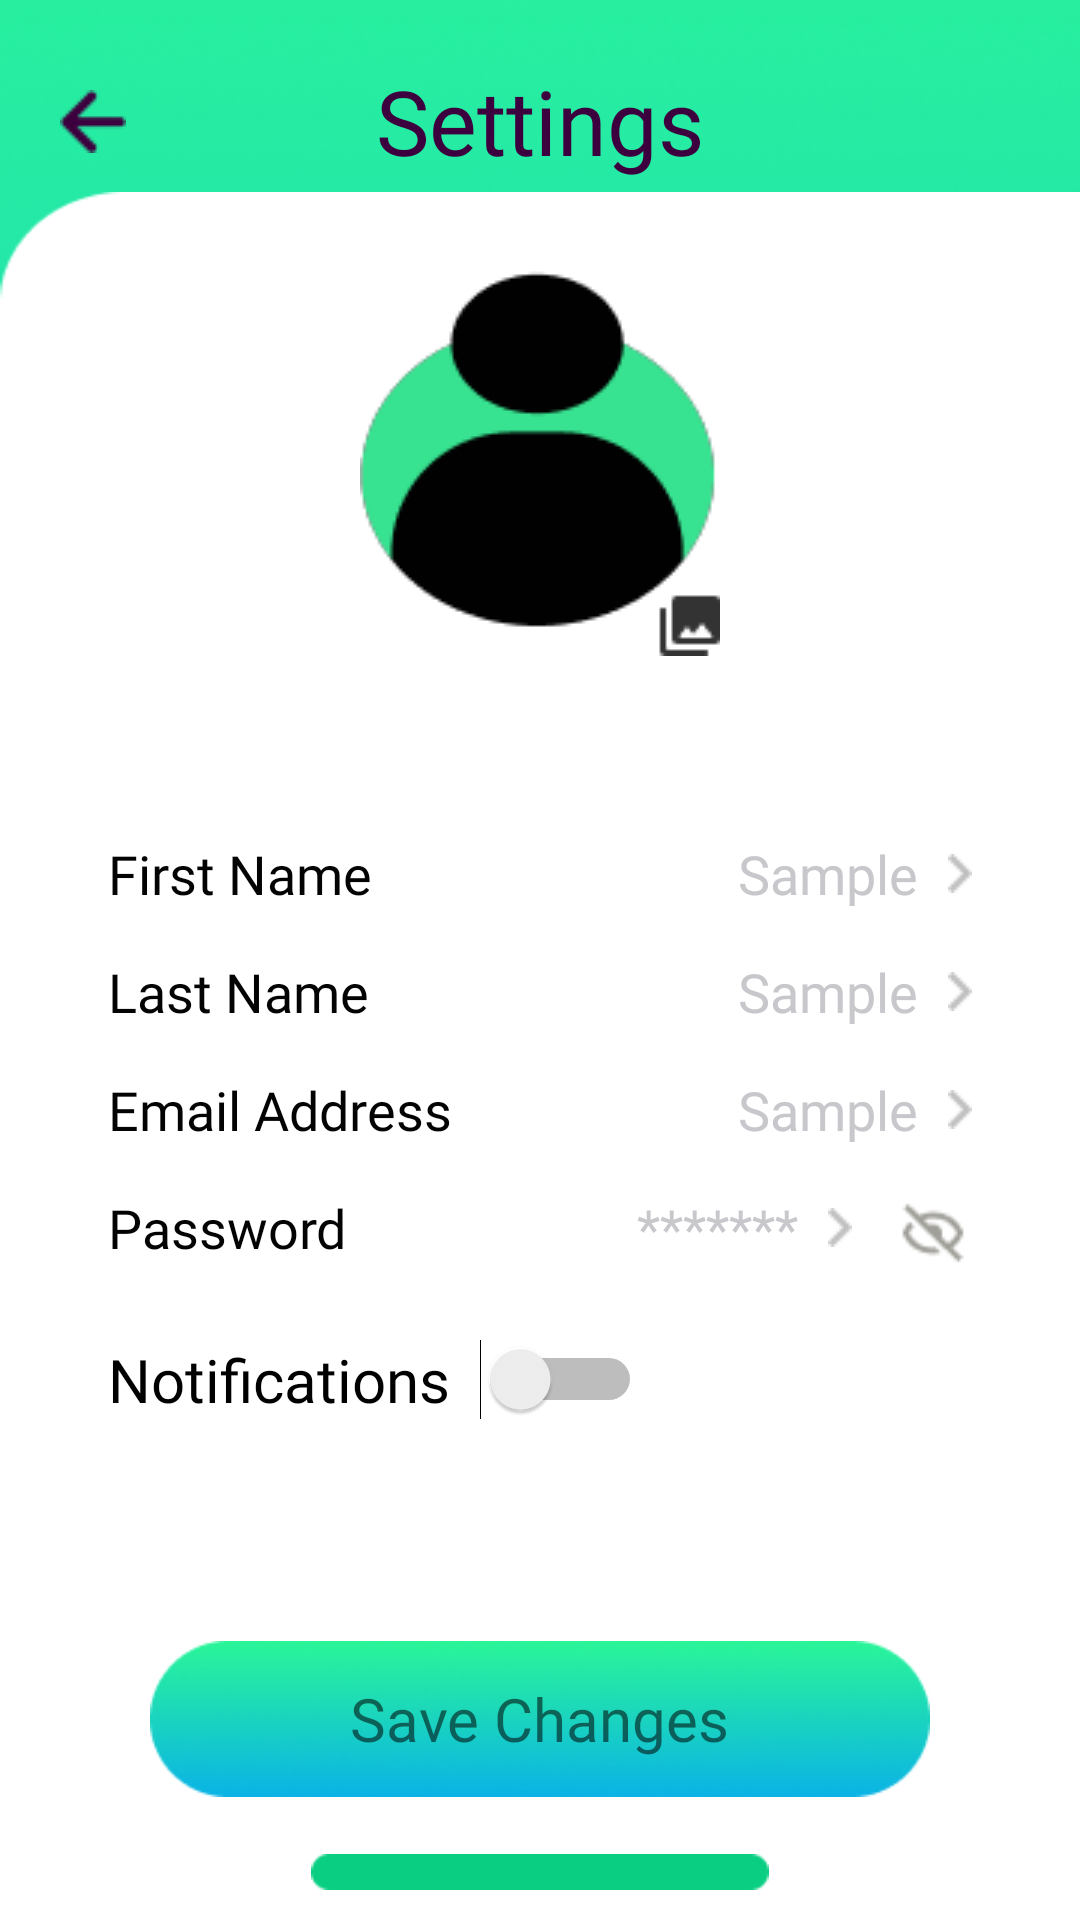

This screen was rendered from an Android layout file. Write that file and the resources it references.
<!-- AndroidManifest.xml: application theme Theme.Budgeteer -->
<!-- res/layout/settings_activity.xml -->
<?xml version="1.0" encoding="utf-8"?>
<androidx.constraintlayout.widget.ConstraintLayout xmlns:android="http://schemas.android.com/apk/res/android"
    xmlns:tools="http://schemas.android.com/tools"
    android:layout_width="match_parent"
    android:layout_height="match_parent"
    xmlns:app="http://schemas.android.com/apk/res-auto">

    <androidx.constraintlayout.widget.Guideline
        android:id="@+id/left_guideline"
        android:layout_width="wrap_content"
        android:layout_height="wrap_content"
        android:orientation="vertical"
        app:layout_constraintGuide_percent="0.1" />

    <androidx.constraintlayout.widget.Guideline
        android:id="@+id/right_guideline"
        android:layout_width="wrap_content"
        android:layout_height="wrap_content"
        android:orientation="vertical"
        app:layout_constraintGuide_percent="0.9" />

    <androidx.constraintlayout.widget.Guideline
        android:id="@+id/guideline2"
        android:layout_width="match_parent"
        android:layout_height="wrap_content"
        android:orientation="horizontal"
        app:layout_constraintGuide_percent="0.1" />

    <ImageView
        android:layout_width="match_parent"
        android:layout_height="match_parent"
        android:src="@drawable/getstarted_1"
        android:scaleType="centerCrop"
        />

    <ImageButton
        android:id="@+id/btn_back"
        android:layout_width="wrap_content"
        android:layout_height="wrap_content"
        android:src="@drawable/back"
        android:scaleType="centerCrop"

        app:layout_constraintTop_toTopOf="parent"
        app:layout_constraintLeft_toLeftOf="parent"

        android:background="#00FFFFFF"

        android:layout_marginTop="30dp"
        android:layout_marginLeft="20dp"
        />

    <TextView
        android:layout_width="wrap_content"
        android:layout_height="wrap_content"

        app:layout_constraintLeft_toLeftOf="parent"
        app:layout_constraintRight_toRightOf="parent"
        app:layout_constraintTop_toTopOf="parent"

        android:layout_marginTop="20dp"

        android:text="Settings"
        android:fontFamily="@font/montserratsemibold"
        android:textSize="30dp"
        android:textColor="#3D003E"/>


    <ImageView
        android:layout_width="match_parent"
        android:layout_height="0dp"
        android:src="@drawable/getstarted2_card"
        android:scaleType="fitXY"
        app:layout_constraintBottom_toBottomOf="parent"
        app:layout_constraintLeft_toLeftOf="parent"
        app:layout_constraintRight_toRightOf="parent"
        app:layout_constraintTop_toBottomOf="@id/guideline2"
        />

    <ImageButton
        android:id="@+id/profile_image_button"
        android:layout_width="0dp"
        android:layout_height="150dp"
        android:layout_marginTop="15dp"
        android:scaleType="centerInside"

        android:src="@drawable/getstarted2_profilee"

        android:background="#00FFFFFF"

        app:layout_constraintLeft_toLeftOf="parent"
        app:layout_constraintRight_toRightOf="parent"
        app:layout_constraintTop_toBottomOf="@id/guideline2"/>

    <TextView
        android:id="@+id/textView1"
        android:layout_width="wrap_content"
        android:layout_height="wrap_content"
        android:text="First Name"
        android:fontFamily="@font/poppinsregular"

        app:layout_constraintLeft_toLeftOf="@id/left_guideline"
        app:layout_constraintTop_toBottomOf="@id/profile_image_button"
        android:layout_marginTop="50dp"
        android:textSize="18dp"
        android:textColor="#030303"
        />
    <TextView
        android:id="@+id/textView2"
        android:layout_width="wrap_content"
        android:layout_height="wrap_content"
        android:text="Last Name"
        android:fontFamily="@font/poppinsregular"

        app:layout_constraintLeft_toLeftOf="@id/left_guideline"
        app:layout_constraintTop_toBottomOf="@id/textView1"
        android:layout_marginTop="15dp"
        android:textSize="18dp"
        android:textColor="#030303"
        />

    <TextView
        android:id="@+id/textView3"
        android:layout_width="wrap_content"
        android:layout_height="wrap_content"
        android:text="Email Address"
        android:fontFamily="@font/poppinsregular"

        app:layout_constraintLeft_toLeftOf="@id/left_guideline"
        app:layout_constraintTop_toBottomOf="@id/textView2"
        android:layout_marginTop="15dp"
        android:textSize="18dp"
        android:textColor="#030303"
        />

    <TextView
        android:id="@+id/textView4"
        android:layout_width="wrap_content"
        android:layout_height="wrap_content"
        android:text="Password"
        android:fontFamily="@font/poppinsregular"

        app:layout_constraintLeft_toLeftOf="@id/left_guideline"
        app:layout_constraintTop_toBottomOf="@id/textView3"
        android:layout_marginTop="15dp"
        android:textSize="18dp"
        android:textColor="#030303"
        />

    <Switch
        android:id="@+id/switch1"
        android:layout_width="wrap_content"
        android:layout_height="wrap_content"
        android:text="Notifications  "

        app:layout_constraintLeft_toLeftOf="@id/left_guideline"
        app:layout_constraintTop_toBottomOf="@id/textView4"
        android:layout_marginTop="25dp"
        android:fontFamily="@font/robotoregular"
        android:textSize="20dp"
        />

    <ImageView
        android:id="@+id/img_rect"
        android:layout_width="wrap_content"
        android:layout_height="12dp"
        android:src="@drawable/set_rect"

        app:layout_constraintRight_toRightOf="@id/right_guideline"
        app:layout_constraintLeft_toLeftOf="@id/left_guideline"
        app:layout_constraintBottom_toBottomOf="parent"

        android:layout_margin="10dp"/>

    <FrameLayout
        app:layout_constraintRight_toRightOf="parent"
        app:layout_constraintLeft_toLeftOf="parent"
        app:layout_constraintBottom_toTopOf="@+id/img_rect"

        android:layout_marginStart="50dp"
        android:layout_marginEnd="50dp"
        android:layout_marginBottom="10dp"
        android:id="@+id/button1"
        android:layout_width="match_parent"
        android:layout_height="0dp">

        <ImageButton
            android:id="@+id/button3"
            android:layout_width="match_parent"
            android:layout_height="match_parent"
            android:scaleType="fitCenter"
            android:background="#00FFFFFF"
            android:src="@drawable/set_rectangle">
        </ImageButton>

        <TextView
            android:layout_width="wrap_content"
            android:layout_height="wrap_content"
            android:layout_gravity="center"
            android:clickable="false"
            android:text="Save Changes"
            android:textSize="20sp"
            android:fontFamily="@font/montserratregular">
        </TextView>
    </FrameLayout>


    <TextView
        app:layout_constraintRight_toRightOf="@id/right_guideline"

        app:layout_constraintTop_toBottomOf="@+id/profile_image_button"

        android:layout_marginTop="50dp"
        android:id="@+id/first_name_txt"
        android:layout_width="0dp"
        android:layout_height="wrap_content"
        android:layout_gravity="right"
        android:clickable="false"
        android:text="Sample"
        android:textSize="18sp"
        android:fontFamily="@font/poppinsregular"
        android:textColor="#C8C7CC"
        android:drawablePadding="10dp"
        android:drawableRight="@drawable/set_arrow"/>

    <TextView
        app:layout_constraintRight_toRightOf="@id/right_guideline"

        app:layout_constraintTop_toBottomOf="@+id/first_name_txt"

        android:layout_marginTop="15dp"
        android:id="@+id/last_name_txt"
        android:layout_width="0dp"
        android:layout_height="wrap_content"
        android:layout_gravity="right"
        android:clickable="false"
        android:text="Sample"
        android:textSize="18sp"
        android:fontFamily="@font/poppinsregular"
        android:textColor="#C8C7CC"
        android:drawablePadding="10dp"
        android:drawableRight="@drawable/set_arrow"/>

    <TextView
        app:layout_constraintRight_toRightOf="@id/right_guideline"

        app:layout_constraintTop_toBottomOf="@+id/last_name_txt"

        android:layout_marginTop="15dp"
        android:id="@+id/email_txt"
        android:layout_width="0dp"
        android:layout_height="wrap_content"
        android:layout_gravity="right"
        android:clickable="false"
        android:text="Sample"
        android:textSize="18sp"
        android:fontFamily="@font/poppinsregular"
        android:textColor="#C8C7CC"
        android:drawablePadding="10dp"
        android:drawableRight="@drawable/set_arrow"/>

    <ImageButton
        android:id="@+id/pass_eye_btn"
        android:layout_width="0dp"
        android:layout_height="25dp"
        android:background="#00FFFFFF"
        android:scaleType="fitCenter"
        android:src="@drawable/eye_visibility"

        app:layout_constraintRight_toRightOf="@id/right_guideline"
        android:layout_marginTop="17dp"
        app:layout_constraintTop_toBottomOf="@+id/email_txt"
        tools:layout_editor_absoluteY="433dp" />

    <TextView
        android:id="@+id/pass_txt"

        app:layout_constraintRight_toRightOf="@id/pass_eye_btn"

        app:layout_constraintTop_toBottomOf="@+id/email_txt"

        android:layout_marginRight="40dp"
        android:layout_width="0dp"
        android:layout_marginTop="15dp"
        android:layout_height="wrap_content"
        android:layout_gravity="right"
        android:clickable="false"
        android:fontFamily="@font/poppinsregular"
        android:text="*******"
        android:textColor="#C8C7CC"
        android:textSize="18sp"
        tools:layout_editor_absoluteX="253dp"
        tools:layout_editor_absoluteY="433dp"
        android:drawablePadding="10dp"
        android:drawableRight="@drawable/set_arrow"/>



</androidx.constraintlayout.widget.ConstraintLayout>
<!-- resources referenced by this layout -->
<resources>
  <!-- drawable back: png bitmap (drawable, 357 bytes) -->
  <!-- drawable eye_visibility: png bitmap (drawable, 633 bytes) -->
  <!-- drawable getstarted2_card: png bitmap (drawable, 3187 bytes) -->
  <!-- drawable getstarted2_profilee: png bitmap (drawable, 3600 bytes) -->
  <!-- drawable getstarted_1: png bitmap (drawable, 218488 bytes) -->
  <!-- drawable set_arrow: png bitmap (drawable, 223 bytes) -->
  <!-- drawable set_rect: png bitmap (drawable, 437 bytes) -->
  <!-- drawable set_rectangle: png bitmap (drawable, 17490 bytes) -->
  <style name="Theme.Budgeteer" parent="Theme.MaterialComponents.DayNight.NoActionBar">
          
          <item name="colorPrimary">@color/purple_500</item>
          <item name="colorPrimaryVariant">@color/purple_700</item>
          <item name="colorOnPrimary">@color/white</item>
          
          <item name="colorSecondary">@color/teal_200</item>
          <item name="colorSecondaryVariant">@color/teal_700</item>
          <item name="colorOnSecondary">@color/black</item>
          
          <item name="android:statusBarColor">?attr/colorPrimaryVariant</item>
          
      </style>
  <!-- not gathered from this repository: default colours our renderer supplied (Android Studio template values) -->
  <color name="purple_500">#FF6200EE</color>
  <color name="purple_700">#FF3700B3</color>
  <color name="teal_200">#FF03DAC5</color>
  <color name="teal_700">#FF018786</color>
  <color name="black">#FF000000</color>
  <color name="white">#FFFFFFFF</color>
</resources>
